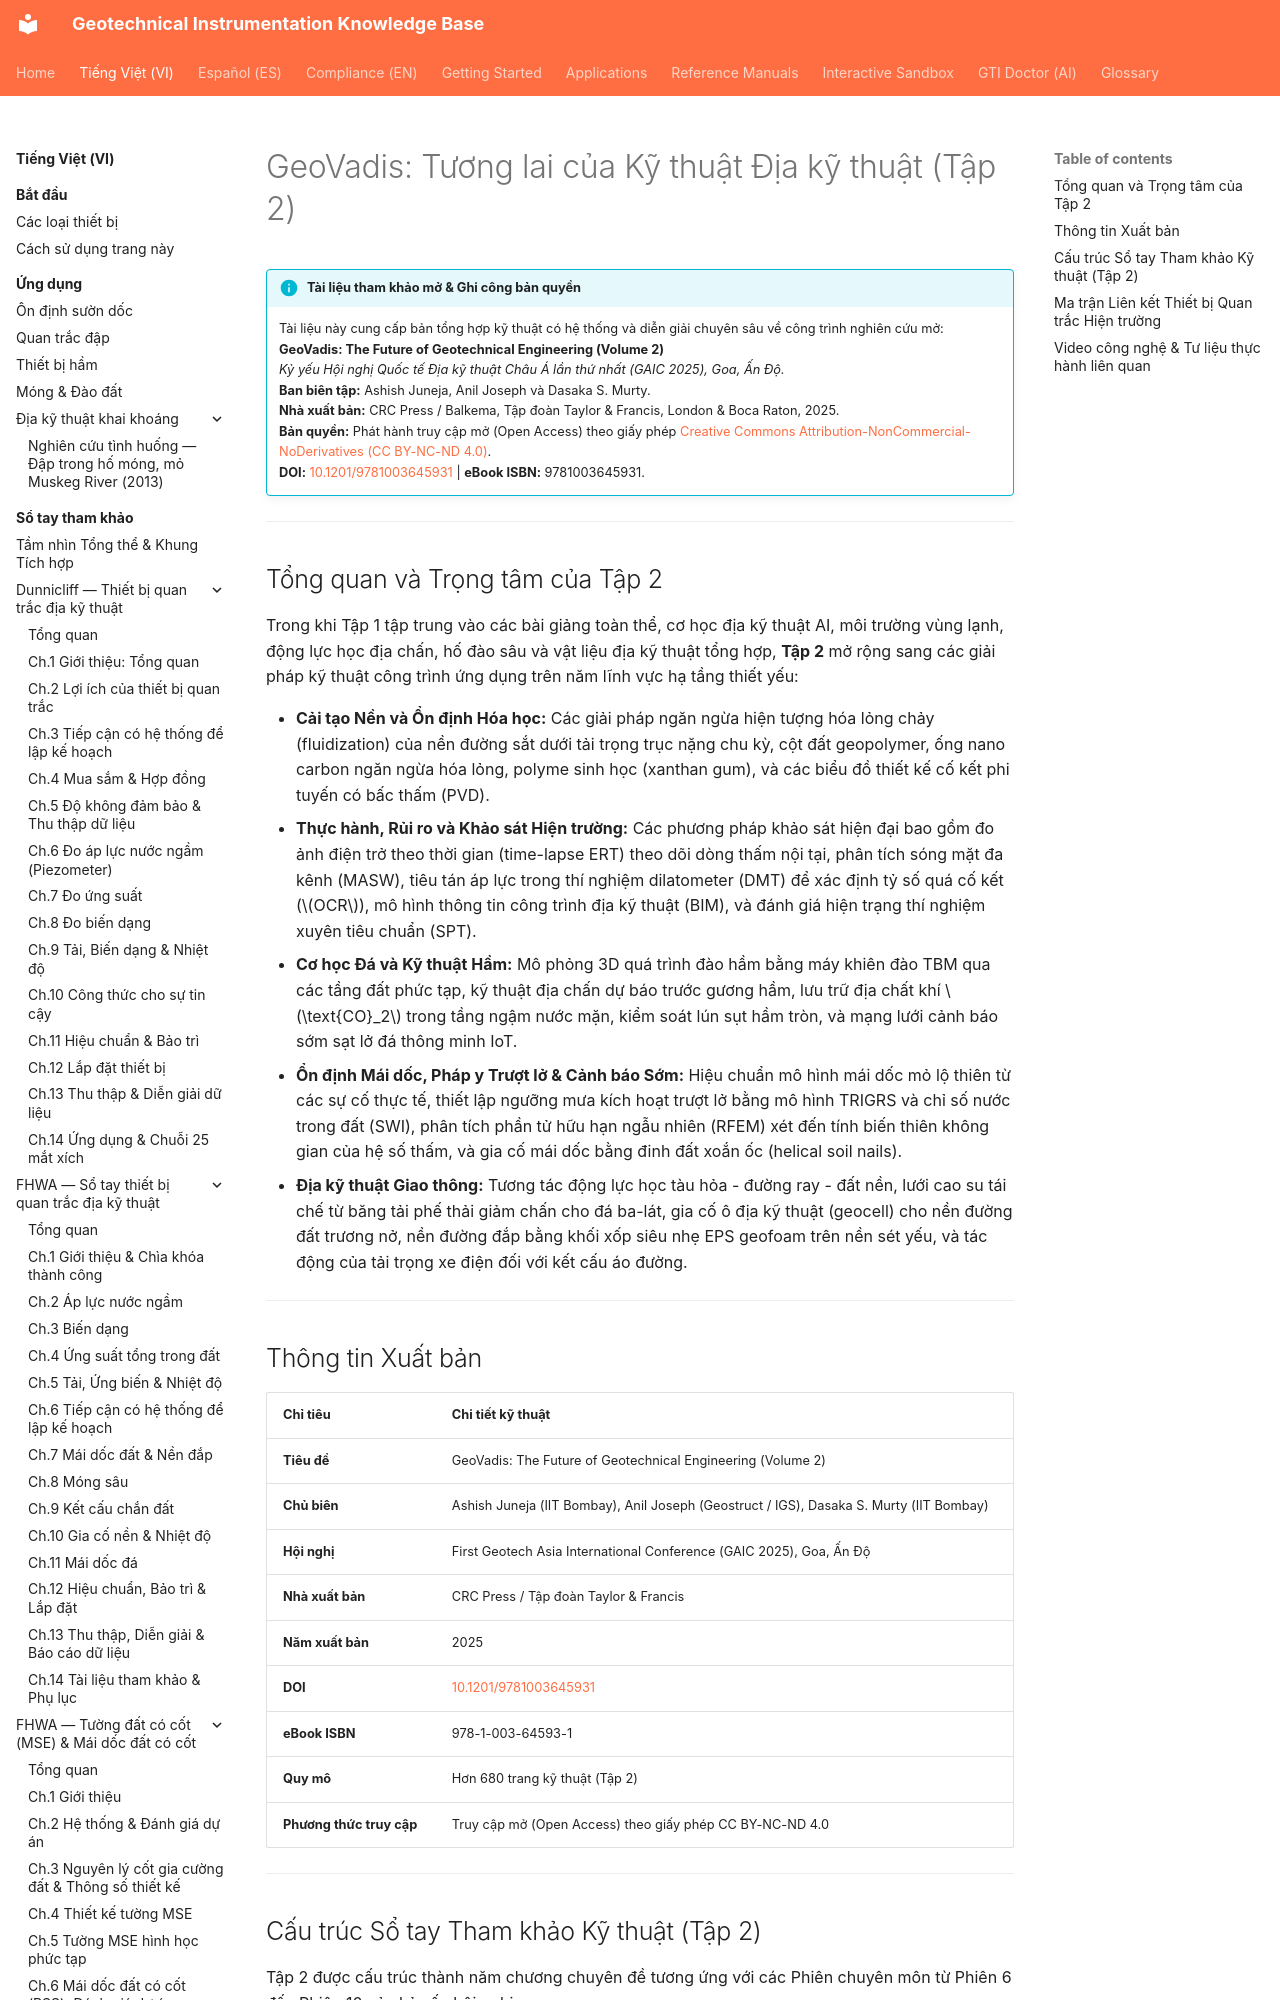

repository: geoinst/geoinst.github.io · page: vi/reference-manuals/geovadis-vol2/index.html · generator: mkdocs

---
lang: vi
lang_alt: reference-manuals/geovadis-vol2/
---

# GeoVadis: Tương lai của Kỹ thuật Địa kỹ thuật (Tập 2)

!!! info "Tài liệu tham khảo mở & Ghi công bản quyền"
    Tài liệu này cung cấp bản tổng hợp kỹ thuật có hệ thống và diễn giải chuyên sâu về công trình nghiên cứu mở:  
    **GeoVadis: The Future of Geotechnical Engineering (Volume 2)**  
    *Kỷ yếu Hội nghị Quốc tế Địa kỹ thuật Châu Á lần thứ nhất (GAIC 2025), Goa, Ấn Độ.*  
    **Ban biên tập:** Ashish Juneja, Anil Joseph và Dasaka S. Murty.  
    **Nhà xuất bản:** CRC Press / Balkema, Tập đoàn Taylor & Francis, London & Boca Raton, 2025.  
    **Bản quyền:** Phát hành truy cập mở (Open Access) theo giấy phép [Creative Commons Attribution-NonCommercial-NoDerivatives (CC BY-NC-ND 4.0)](https://creativecommons.org/licenses/by-nc-nd/4.0/).  
    **DOI:** [10.1201/9781003645931](https://doi.org/10.1201/9781003645931) | **eBook ISBN:** 9781003645931.

---
